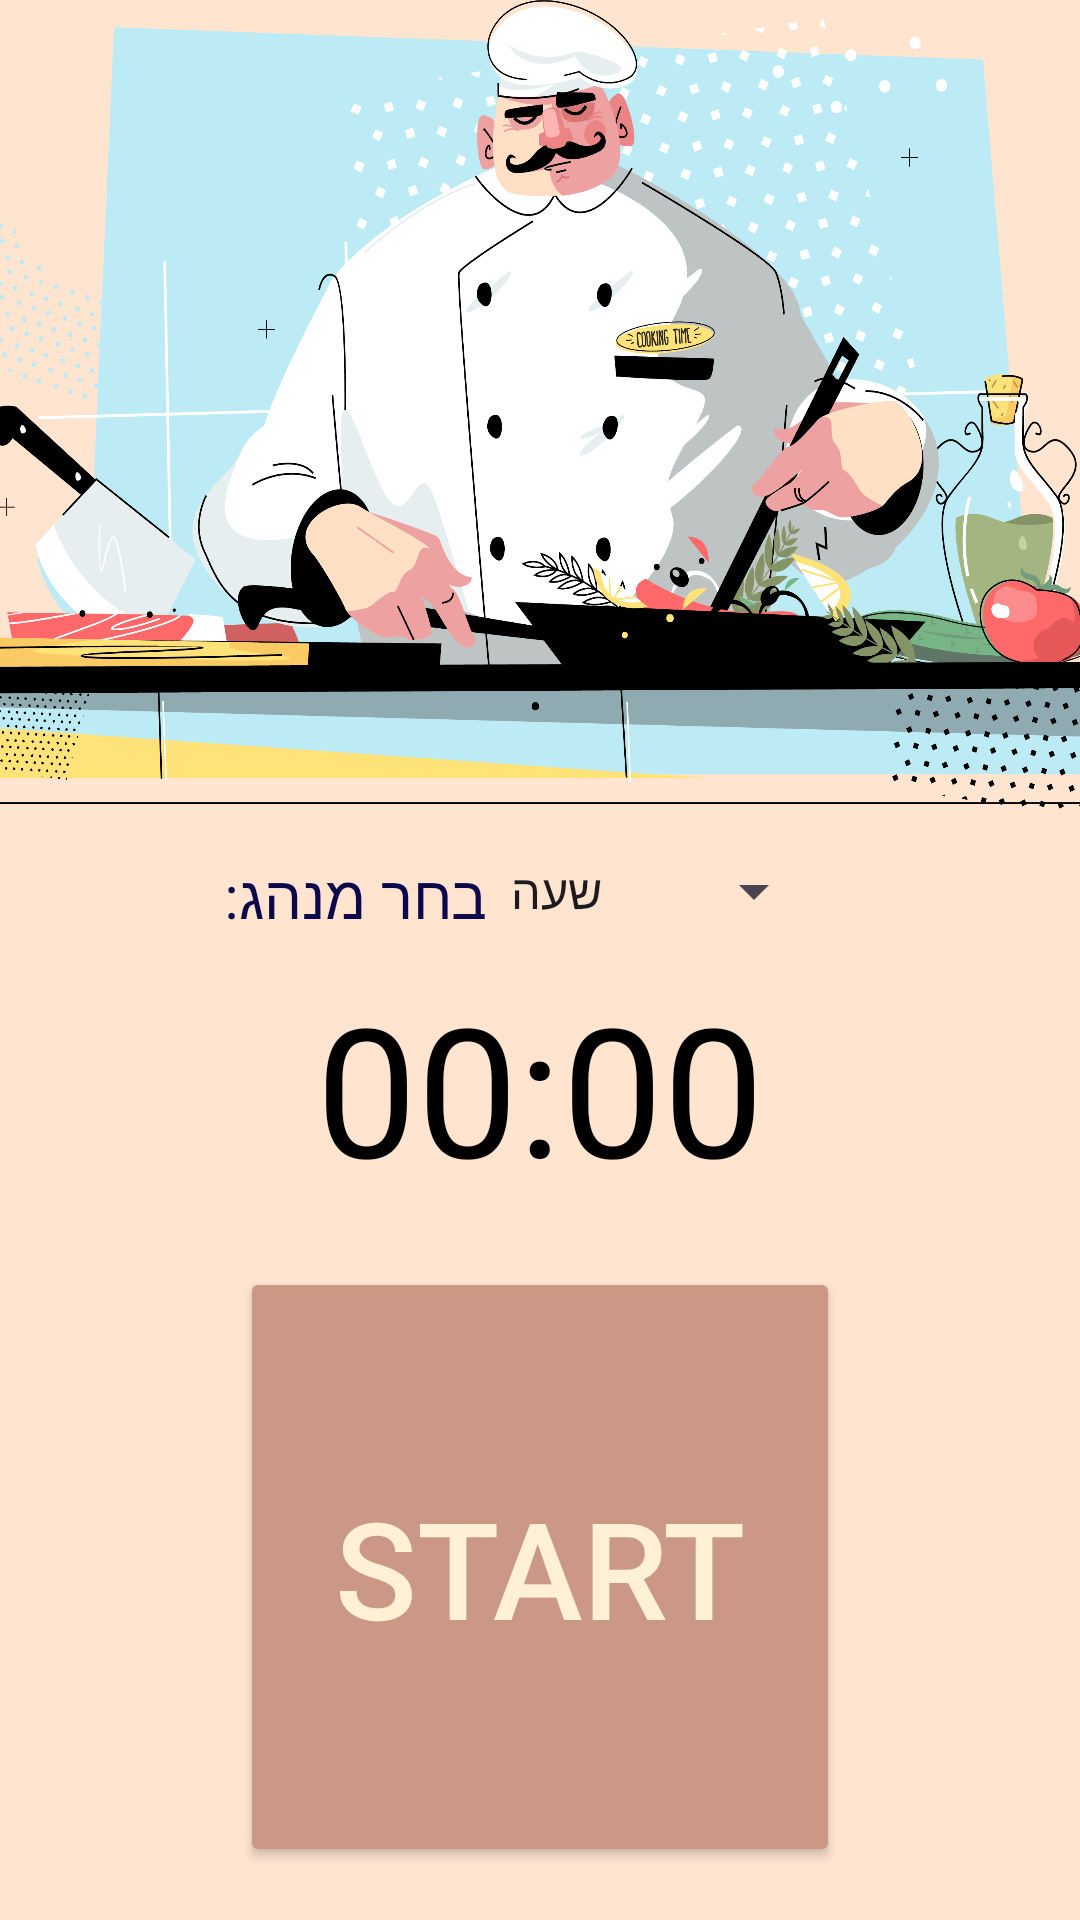

The Android layout XML behind this screen, and the referenced resources:
<!-- AndroidManifest.xml: application theme Theme.Shomer -->
<!-- res/layout/activity_main.xml -->
<?xml version="1.0" encoding="utf-8"?>
<LinearLayout xmlns:android="http://schemas.android.com/apk/res/android"
    xmlns:app="http://schemas.android.com/apk/res-auto"
    xmlns:tools="http://schemas.android.com/tools"
    android:layout_width="match_parent"
    android:layout_height="match_parent"
    android:orientation="vertical"
    tools:context=".MainActivity"
    android:gravity="center"
    android:background="#F5FFE3CF">

    <ImageView
    android:layout_width="400dp"
    android:layout_height="270dp"
    android:background="@drawable/boss"/>


    <LinearLayout
        android:layout_marginTop="15dp"
        android:layout_width="match_parent"
        android:layout_height="wrap_content"
        android:orientation="horizontal"
        android:layout_gravity="center"
        android:gravity="center">

        <TextView
            android:layout_width="wrap_content"
            android:layout_height="wrap_content"
            android:text="בחר מנהג:"
            android:fontFamily="@font/lupatraktor"
            android:textColor="#0D074C"
            android:textSize="20sp" />

    <Spinner
        android:id="@+id/durationSpinner"
        android:layout_width="wrap_content"
        android:layout_height="wrap_content"
        android:layout_gravity="center_horizontal"
        android:layout_marginEnd="10dp"
        android:entries="@array/duration_options"
        android:spinnerMode="dialog" />
    </LinearLayout>


    <TextView
        android:layout_marginTop="10dp"
        android:id="@+id/text_view_countdown"
        android:layout_width="wrap_content"
        android:layout_height="wrap_content"
        android:layout_centerVertical="true"
        android:text="00:00"
        android:textColor="@android:color/black"
        android:textSize="60sp" />

    <Button
        android:id="@+id/startButton"
        android:layout_width="200dp"
        android:layout_height="200dp"
        android:layout_gravity="center_horizontal"
        android:layout_marginTop="20dp"
        android:text="Start"
        android:textSize="45sp"
        android:textColor="#FFF0D6"
        app:backgroundTint="#CA9884" />


    <TextView
        android:id="@+id/startTimeTextView"
        android:layout_width="wrap_content"
        android:layout_height="wrap_content"
        android:layout_gravity="center_horizontal"
        android:layout_marginTop="15dp"
        android:text=""
        android:fontFamily="@font/lupa_traktor"
        android:textColor="#202039"
        android:textSize="18sp" />

</LinearLayout>
<!-- resources referenced by this layout -->
<resources>
  <string-array name="duration_options">
          <item>שעה</item>
          <item>3 שעות</item>
          <item>6 שעות</item>
      </string-array>
  <!-- drawable boss: png bitmap (drawable, 590907 bytes) -->
  <style name="Theme.Shomer" parent="Base.Theme.Shomer" />
  <style name="Base.Theme.Shomer" parent="Theme.Material3.DayNight.NoActionBar">
          
          <item name="android:colorButtonNormal">@color/my_light_button_background</item>
      </style>
  <color name="my_light_button_background">#EED63A13</color>
</resources>
